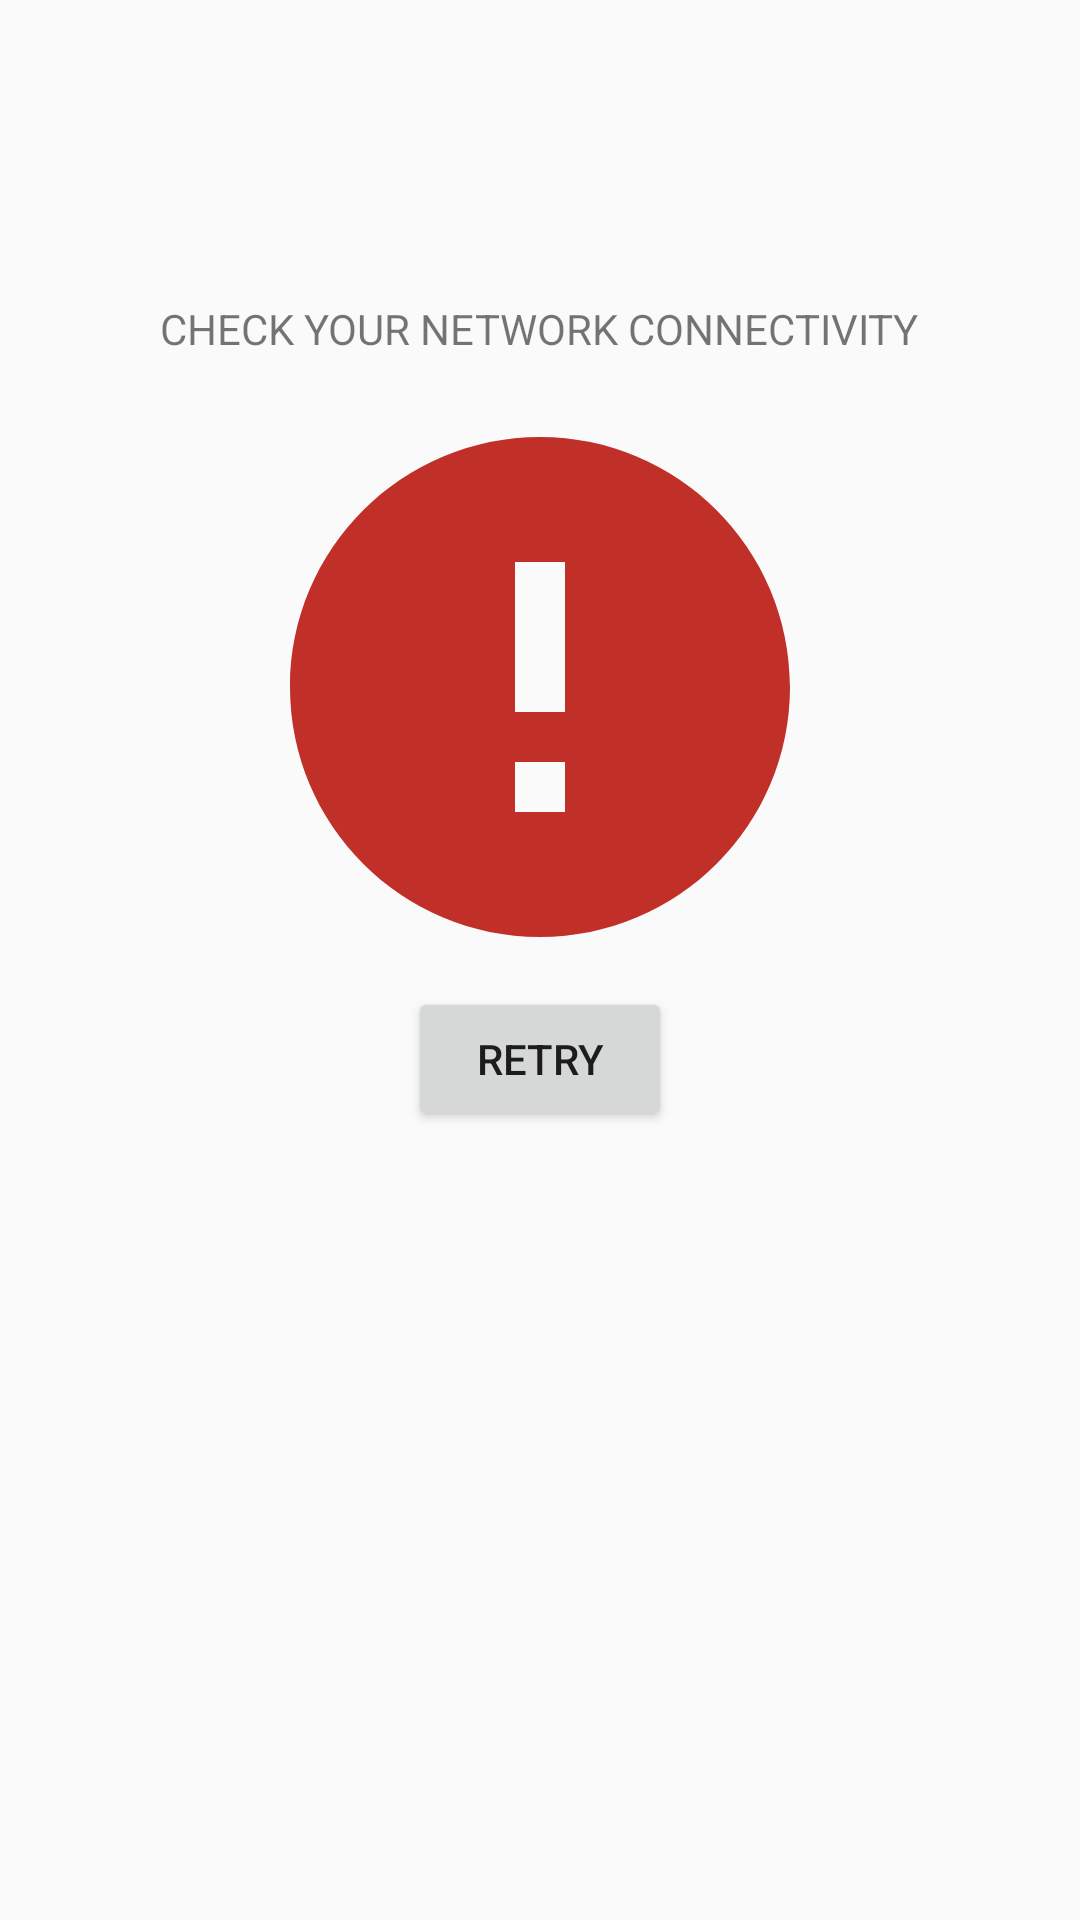

Android layout source for this screen:
<!-- AndroidManifest.xml: application theme Theme.EmployeeFrontendAndroid -->
<!-- res/layout/activity_error_no_network.xml -->
<?xml version="1.0" encoding="utf-8"?>
<LinearLayout xmlns:android="http://schemas.android.com/apk/res/android"
    xmlns:app="http://schemas.android.com/apk/res-auto"
    xmlns:tools="http://schemas.android.com/tools"
    android:layout_width="match_parent"
    android:orientation="vertical"
    android:layout_height="match_parent"
    tools:context=".responses.error.ErrorNoNetwork">


    <TextView
        android:text="CHECK YOUR NETWORK CONNECTIVITY"
        android:layout_gravity="center"
        android:layout_marginTop="100dp"
        android:layout_width="wrap_content"
        android:layout_height="wrap_content">
    </TextView>

    <ImageView
        android:layout_marginTop="10dp"
        android:layout_gravity="center"
        android:src="@drawable/ic_error"
        android:layout_width="200dp"
        android:layout_height="200dp">

    </ImageView>

    <Button
        android:id="@+id/error_no_network_btn_retry"
        android:text="Retry"
        android:layout_gravity="center"
        android:layout_width="wrap_content"
        android:layout_height="wrap_content">
    </Button>

</LinearLayout>
<!-- resources referenced by this layout -->
<resources>
  <!-- drawable ic_error (drawable) -->
  <vector android:height="24dp" android:tint="#C02F28"
      android:viewportHeight="24" android:viewportWidth="24"
      android:width="24dp" xmlns:android="http://schemas.android.com/apk/res/android">
      <path android:fillColor="@android:color/white" android:pathData="M12,2C6.48,2 2,6.48 2,12s4.48,10 10,10 10,-4.48 10,-10S17.52,2 12,2zM13,17h-2v-2h2v2zM13,13h-2L11,7h2v6z"/>
  </vector>
  <style name="Theme.EmployeeFrontendAndroid" parent="Theme.AppCompat.Light.NoActionBar">
          
          <item name="colorPrimary">@color/black</item>
          <item name="colorPrimaryDark">@color/black</item>
          <item name="colorAccent">@color/black</item>
          
      </style>
  <!-- not gathered from this repository: default colours our renderer supplied (Android Studio template values) -->
  <color name="black">#FF000000</color>
</resources>
